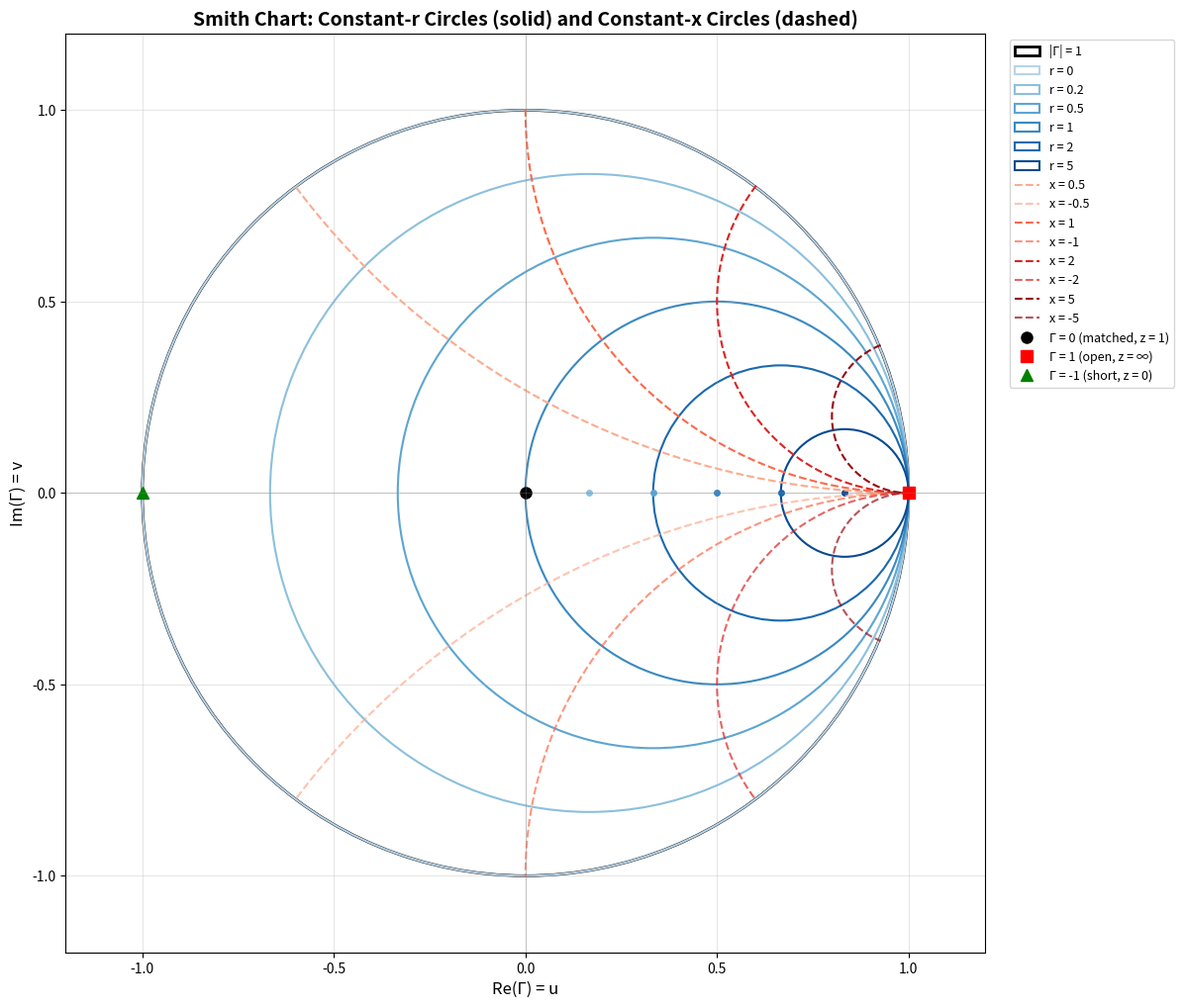

Write the Python code that produced this figure. (Note: this script raises an exception after producing the figure.)
#!/usr/bin/env python3
"""
Verify constant-r circles on the Smith chart.

For normalized impedance z = r + jx and reflection coefficient Γ = u + jv,
we have Γ = (z-1)/(z+1) and z = (1+Γ)/(1-Γ).

Constant normalized resistance r = r₀ maps to circles:
    center: (r₀/(1+r₀), 0)
    radius: 1/(1+r₀)
"""

import numpy as np
import matplotlib.pyplot as plt
from matplotlib.patches import Circle


def z_to_gamma(z):
    """Convert normalized impedance to reflection coefficient."""
    return (z - 1) / (z + 1)


def gamma_to_z(gamma):
    """Convert reflection coefficient to normalized impedance."""
    return (1 + gamma) / (1 - gamma)


def constant_r_circle_params(r0):
    """
    Return (center_u, center_v, radius) for constant-r circle.

    For r = r₀:
        center: (r₀/(1+r₀), 0)
        radius: 1/(1+r₀)
    """
    center_u = r0 / (1 + r0)
    center_v = 0
    radius = 1 / (1 + r0)
    return center_u, center_v, radius


def verify_constant_r_circle(r0, num_points=1000):
    """
    Verify that points with constant r map to a circle in Γ-plane.

    Generate z = r₀ + jx for various x values, convert to Γ,
    and check they lie on the predicted circle.
    """
    # Generate impedances with constant r
    x_values = np.linspace(-10, 10, num_points)
    z_values = r0 + 1j * x_values

    # Convert to reflection coefficients
    gamma_values = z_to_gamma(z_values)
    u_values = gamma_values.real
    v_values = gamma_values.imag

    # Predicted circle parameters
    center_u, center_v, radius = constant_r_circle_params(r0)

    # Check distance from center
    distances = np.sqrt((u_values - center_u)**2 + (v_values - center_v)**2)

    # Compute error
    errors = np.abs(distances - radius)
    max_error = np.max(errors)
    mean_error = np.mean(errors)

    return {
        'r0': r0,
        'center': (center_u, center_v),
        'radius': radius,
        'max_error': max_error,
        'mean_error': mean_error,
        'u_values': u_values,
        'v_values': v_values
    }


def plot_smith_chart(r_values=[0, 0.5, 1, 2, 5], x_values=[0.5, 1, 2]):
    """
    Plot Smith chart showing constant-r and constant-x circles.
    """
    fig, ax = plt.subplots(figsize=(12, 12))

    # Unit circle (|Γ| = 1, boundary of passive region)
    unit_circle = Circle((0, 0), 1, fill=False, edgecolor='black', linewidth=2, label='|Γ| = 1')
    ax.add_patch(unit_circle)

    # Constant-r circles
    colors_r = plt.cm.Blues(np.linspace(0.3, 0.9, len(r_values)))
    for r0, color in zip(r_values, colors_r):
        center_u, center_v, radius = constant_r_circle_params(r0)
        circle = Circle((center_u, center_v), radius, fill=False,
                       edgecolor=color, linewidth=1.5, linestyle='-',
                       label=f'r = {r0}')
        ax.add_patch(circle)

        # Annotate center
        ax.plot(center_u, center_v, 'o', color=color, markersize=4)

    # Constant-x circles (for comparison)
    # For constant x = x₀: (u-1)² + (v-1/x₀)² = (1/x₀)²
    colors_x = plt.cm.Reds(np.linspace(0.3, 0.9, len(x_values)))
    for x0, color in zip(x_values, colors_x):
        center_u = 1
        center_v = 1 / x0
        radius = 1 / abs(x0)

        # Only plot the part inside |Γ| ≤ 1
        theta = np.linspace(0, 2*np.pi, 1000)
        u_circle = center_u + radius * np.cos(theta)
        v_circle = center_v + radius * np.sin(theta)

        # Filter points inside unit circle
        mask = u_circle**2 + v_circle**2 <= 1.01  # slight tolerance
        ax.plot(u_circle[mask], v_circle[mask], color=color,
               linewidth=1.5, linestyle='--', label=f'x = {x0}')

        # Also plot negative x
        center_v_neg = -1 / x0
        v_circle_neg = center_v_neg + radius * np.sin(theta)
        mask_neg = u_circle**2 + v_circle_neg**2 <= 1.01
        ax.plot(u_circle[mask_neg], v_circle_neg[mask_neg], color=color,
               linewidth=1.5, linestyle='--', alpha=0.7, label=f'x = -{x0}')

    # Mark special points
    ax.plot(0, 0, 'ko', markersize=8, label='Γ = 0 (matched, z = 1)')
    ax.plot(1, 0, 'rs', markersize=8, label='Γ = 1 (open, z = ∞)')
    ax.plot(-1, 0, 'g^', markersize=8, label='Γ = -1 (short, z = 0)')

    # Axes
    ax.axhline(0, color='gray', linewidth=0.5, alpha=0.5)
    ax.axvline(0, color='gray', linewidth=0.5, alpha=0.5)

    ax.set_xlim(-1.2, 1.2)
    ax.set_ylim(-1.2, 1.2)
    ax.set_aspect('equal')
    ax.grid(True, alpha=0.3)
    ax.set_xlabel('Re(Γ) = u', fontsize=12)
    ax.set_ylabel('Im(Γ) = v', fontsize=12)
    ax.set_title('Smith Chart: Constant-r Circles (solid) and Constant-x Circles (dashed)',
                fontsize=14, fontweight='bold')
    ax.legend(loc='upper left', bbox_to_anchor=(1.02, 1), fontsize=9)

    plt.tight_layout()
    return fig


def verify_analytical_formula():
    """
    Verify the analytical formula by checking specific points.
    """
    print("=" * 70)
    print("VERIFICATION: Constant-r Circles on Smith Chart")
    print("=" * 70)
    print()

    # Test several r values
    r_test_values = [0, 0.5, 1, 2, 5, 10]

    for r0 in r_test_values:
        result = verify_constant_r_circle(r0, num_points=1000)

        print(f"r = {r0:.1f}:")
        print(f"  Predicted center: ({result['center'][0]:.6f}, {result['center'][1]:.6f})")
        print(f"  Predicted radius: {result['radius']:.6f}")
        print(f"  Max error: {result['max_error']:.2e}")
        print(f"  Mean error: {result['mean_error']:.2e}")
        print()

    print("=" * 70)
    print("VERIFICATION: Special Properties")
    print("=" * 70)
    print()

    # Property 1: r = 0 gives unit circle
    print("1. r = 0 should give unit circle:")
    center_u, center_v, radius = constant_r_circle_params(0)
    print(f"   Center: ({center_u}, {center_v}) ✓ (should be (0, 0))")
    print(f"   Radius: {radius} ✓ (should be 1)")
    print()

    # Property 2: r = 1 passes through origin
    print("2. r = 1 should pass through origin:")
    center_u, center_v, radius = constant_r_circle_params(1)
    distance_to_origin = np.sqrt(center_u**2 + center_v**2)
    print(f"   Center: ({center_u}, {center_v})")
    print(f"   Radius: {radius}")
    print(f"   Distance from center to origin: {distance_to_origin}")
    print(f"   Difference: {abs(distance_to_origin - radius):.2e} ✓ (should be ~0)")
    print()

    # Property 3: All circles tangent at Γ = 1
    print("3. All circles should pass through Γ = 1:")
    for r0 in [0.5, 1, 2, 5]:
        center_u, center_v, radius = constant_r_circle_params(r0)
        distance_to_one = np.sqrt((1 - center_u)**2 + center_v**2)
        print(f"   r = {r0}: distance to (1,0) = {distance_to_one:.6f}, radius = {radius:.6f}")
        print(f"           difference = {abs(distance_to_one - radius):.2e} ✓")
    print()

    # Verify round-trip conversion
    print("4. Round-trip conversion z → Γ → z:")
    test_z_values = [1 + 0j, 0.5 + 1j, 2 + 0.5j, 0 + 1j]
    for z in test_z_values:
        gamma = z_to_gamma(z)
        z_recovered = gamma_to_z(gamma)
        error = abs(z - z_recovered)
        print(f"   z = {z} → Γ = {gamma:.4f} → z' = {z_recovered:.4f}")
        print(f"   Error: {error:.2e} ✓")
    print()


if __name__ == "__main__":
    # Run verification
    verify_analytical_formula()

    # Create Smith chart plot
    print("Generating Smith chart plot...")
    fig = plot_smith_chart(
        r_values=[0, 0.2, 0.5, 1, 2, 5],
        x_values=[0.5, 1, 2, 5]
    )

    output_path = "/Users/alexa/blackroad-sandbox/smith_chart_verification.png"
    plt.savefig(output_path, dpi=150, bbox_inches='tight')
    print(f"✓ Smith chart saved to: {output_path}")
    print()

    # plt.show()  # Don't display GUI
